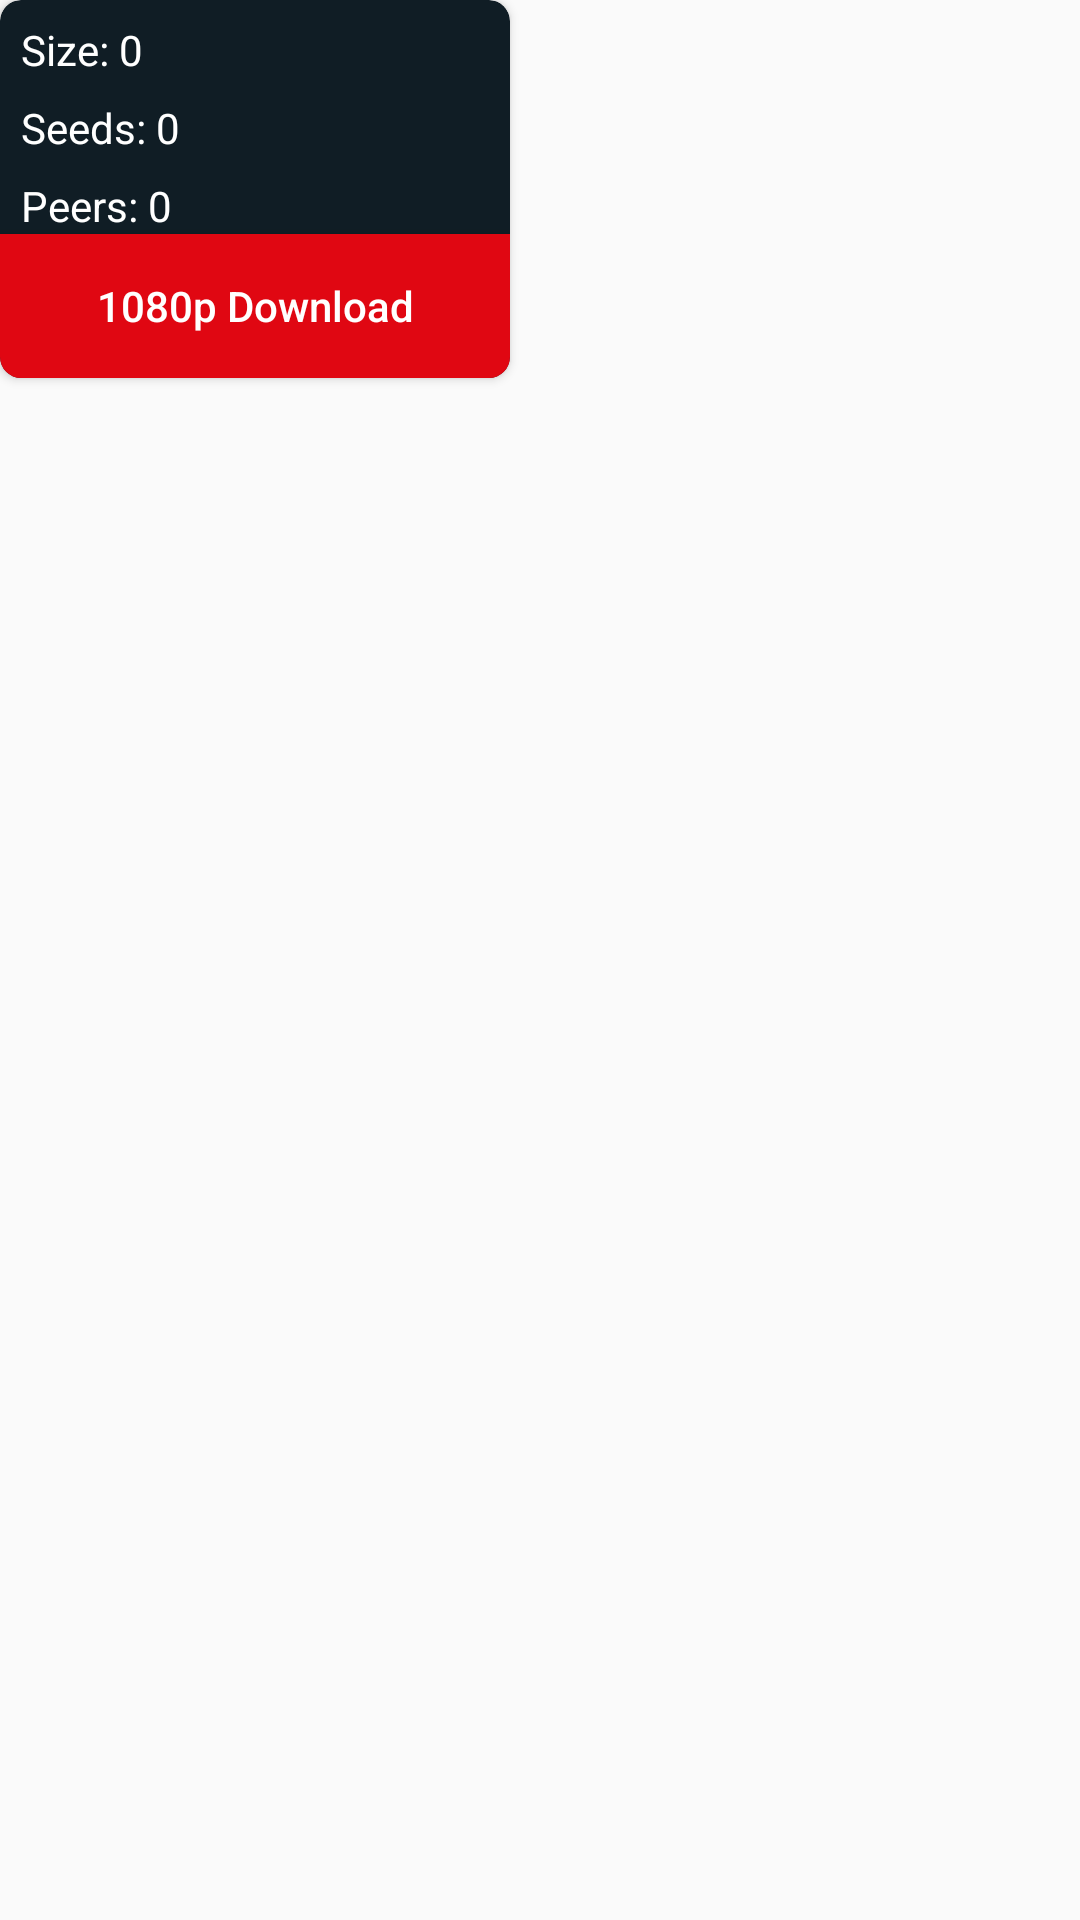

Reconstruct the res/layout file that produces this screen, plus the resources it refers to.
<!-- AndroidManifest.xml: application theme AppTheme -->
<!-- res/layout/download_desc.xml -->
<?xml version="1.0" encoding="utf-8"?>
<androidx.constraintlayout.widget.ConstraintLayout
    xmlns:android="http://schemas.android.com/apk/res/android" android:layout_width="match_parent"
    android:layout_height="match_parent"
    xmlns:app="http://schemas.android.com/apk/res-auto"
    xmlns:tools="http://schemas.android.com/tools"
    android:layout_margin="5dp">

    <androidx.cardview.widget.CardView
        android:id="@+id/button_buy"
        style="@style/Widget.AppCompat.Button.Colored"
        xmlns:card_view="http://schemas.android.com/apk/res-auto"
        android:layout_width="170dp"
        android:layout_height="wrap_content"
        android:layout_marginStart="4dp"
        android:layout_marginTop="8dp"
        card_view:cardCornerRadius="7dp"
        card_view:cardElevation="7dp"
        android:text="@string/buy"
        app:cardBackgroundColor="@color/colorPrimaryDark"
        app:layout_constraintEnd_toStartOf="@+id/guideline_vertical_end"
        app:layout_constraintTop_toTopOf="@+id/barrier_bottom_poster"
        android:layout_marginLeft="4dp">

        <LinearLayout
            android:layout_width="match_parent"
            android:layout_height="wrap_content"
            android:orientation="vertical"
            tools:ignore="MissingConstraints" >

            <TextView
                android:id="@+id/id_size"
                android:layout_width="match_parent"
                android:layout_height="wrap_content"
                android:text="Size: 0"
                android:layout_marginLeft="7dp"
                android:layout_marginTop="7dp"
                android:textColor="@color/colorWhite"/>
            <TextView
                android:id="@+id/id_seeds"
                android:layout_width="match_parent"
                android:layout_height="wrap_content"
                android:text="Seeds: 0"
                android:layout_marginLeft="7dp"
                android:layout_marginTop="7dp"
                android:textColor="@color/colorWhite"/>
            <TextView
                android:id="@+id/id_peers"
                android:layout_width="match_parent"
                android:layout_height="wrap_content"
                android:text="Peers: 0"
                android:layout_marginLeft="7dp"
                android:layout_marginTop="7dp"
                android:textColor="@color/colorWhite"/>

            <Button
                android:id="@+id/id_btn_download"
                android:layout_width="match_parent"
                android:layout_height="wrap_content"
                android:textAllCaps="false"
                android:text="1080p Download"
                android:textColor="@color/colorWhite"
                android:background="@color/colorAccent"/>


        </LinearLayout>

    </androidx.cardview.widget.CardView>

</androidx.constraintlayout.widget.ConstraintLayout>
<!-- resources referenced by this layout -->
<resources>
  <color name="colorAccent">#e00712</color>
  <color name="colorPrimaryDark">#101d25</color>
  <color name="colorWhite">#FFFFFF</color>
  <string name="buy">0.00</string>
  <style name="AppTheme" parent="Theme.AppCompat.Light.DarkActionBar">
          
          <item name="colorPrimary">@color/colorPrimary</item>
          <item name="colorPrimaryDark">@color/colorPrimaryDark</item>
          <item name="colorAccent">@color/colorAccent</item>
      </style>
  <color name="colorPrimary">#232d36</color>
</resources>
